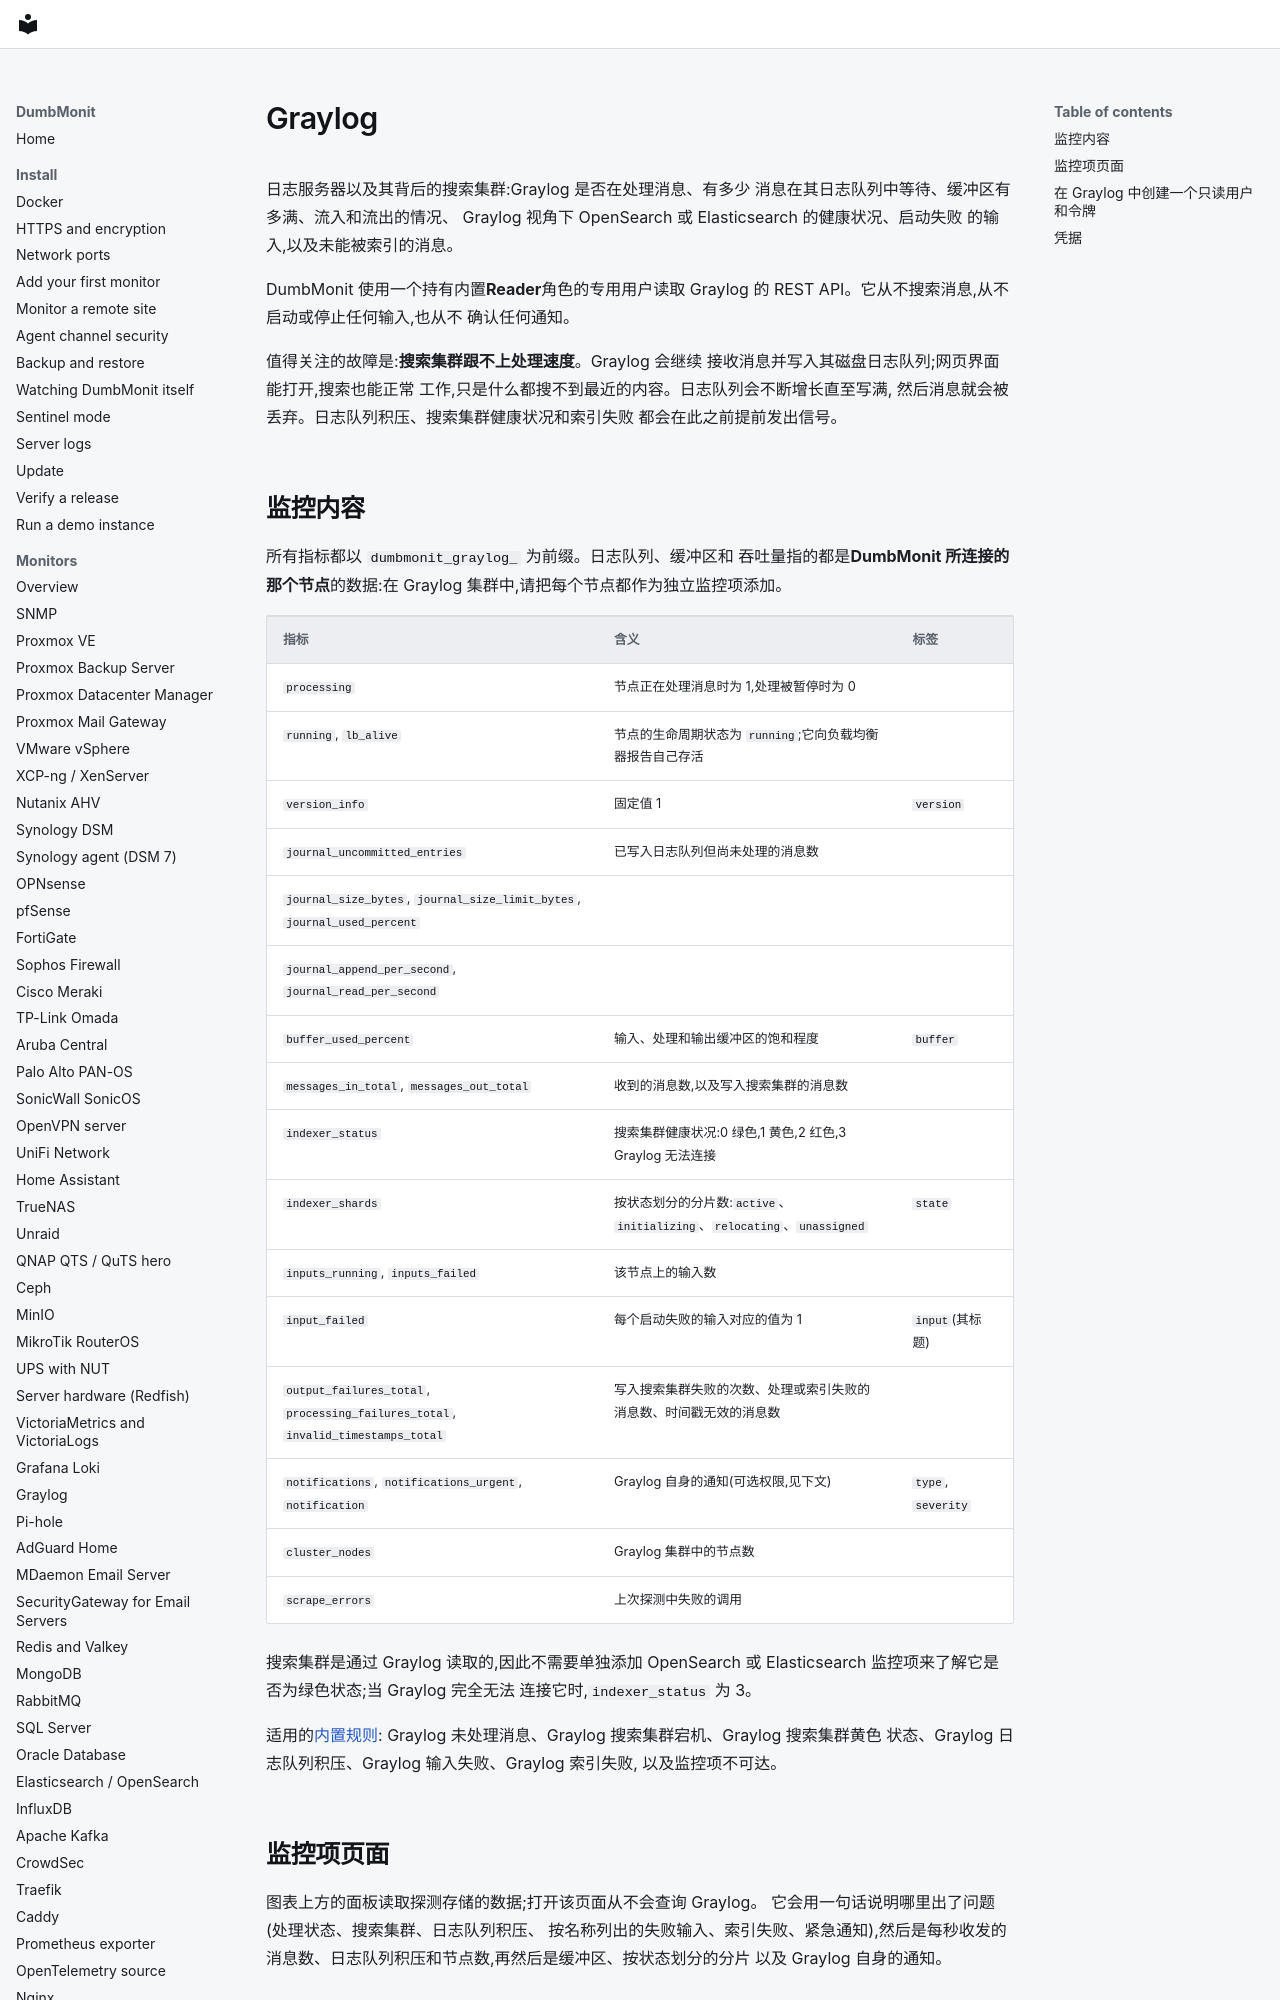

repository: laupernoe/dumbmonit · page: devices/graylog.zh-Hans/index.html · generator: mkdocs

# Graylog {#graylog}

日志服务器以及其背后的搜索集群:Graylog 是否在处理消息、有多少
消息在其日志队列中等待、缓冲区有多满、流入和流出的情况、
Graylog 视角下 OpenSearch 或 Elasticsearch 的健康状况、启动失败
的输入,以及未能被索引的消息。

DumbMonit 使用一个持有内置**Reader**角色的专用用户读取 Graylog
的 REST API。它从不搜索消息,从不启动或停止任何输入,也从不
确认任何通知。

值得关注的故障是:**搜索集群跟不上处理速度**。Graylog 会继续
接收消息并写入其磁盘日志队列;网页界面能打开,搜索也能正常
工作,只是什么都搜不到最近的内容。日志队列会不断增长直至写满,
然后消息就会被丢弃。日志队列积压、搜索集群健康状况和索引失败
都会在此之前提前发出信号。
